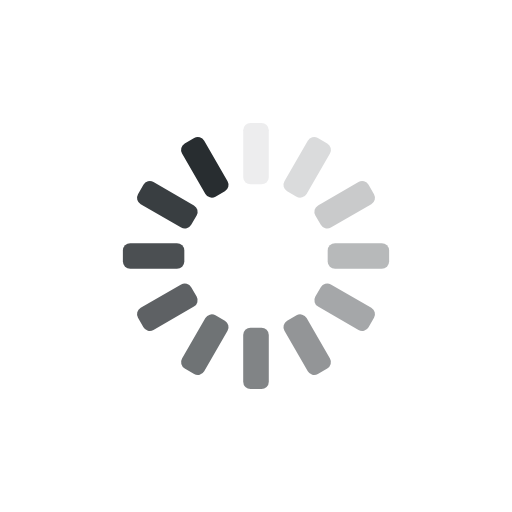
t = 0.00 s
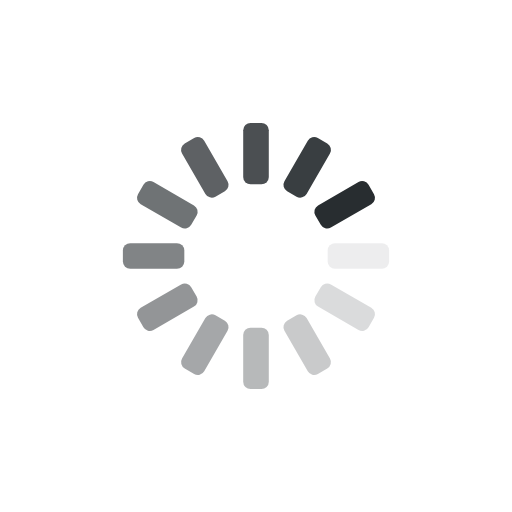
t = 0.25 s
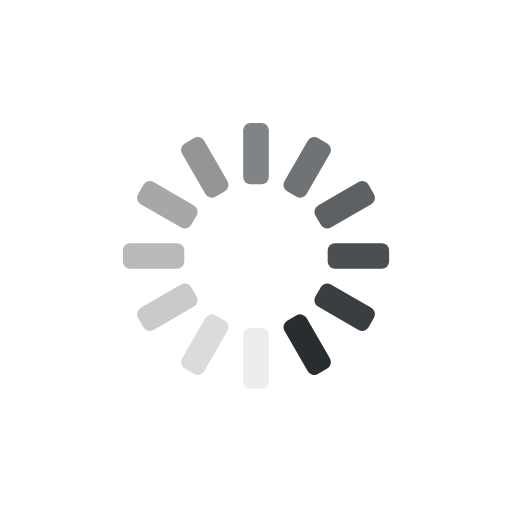
t = 0.50 s
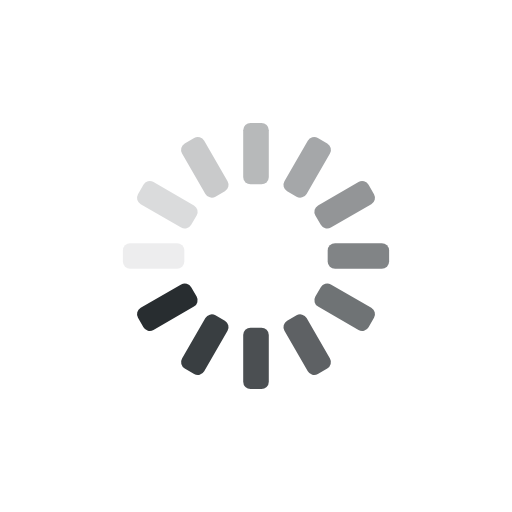
t = 0.75 s

The animated SVG that drew these frames (rendered in a browser with its animation timeline set to each time). Animation: 12 SMIL elements (animate=12); one cycle of 1.00 s, repeats indefinitely.

<?xml version="1.0" encoding="utf-8"?>
<svg xmlns="http://www.w3.org/2000/svg" xmlns:xlink="http://www.w3.org/1999/xlink" style="margin: auto; background: none; display: block; shape-rendering: auto;" width="200px" height="200px" viewBox="0 0 100 100" preserveAspectRatio="xMidYMid">
<g transform="rotate(0 50 50)">
  <rect x="47.5" y="24" rx="1.44" ry="1.44" width="5" height="12" fill="#282d30">
    <animate attributeName="opacity" values="1;0" keyTimes="0;1" dur="1s" begin="-0.9166666666666666s" repeatCount="indefinite"></animate>
  </rect>
</g><g transform="rotate(30 50 50)">
  <rect x="47.5" y="24" rx="1.44" ry="1.44" width="5" height="12" fill="#282d30">
    <animate attributeName="opacity" values="1;0" keyTimes="0;1" dur="1s" begin="-0.8333333333333334s" repeatCount="indefinite"></animate>
  </rect>
</g><g transform="rotate(60 50 50)">
  <rect x="47.5" y="24" rx="1.44" ry="1.44" width="5" height="12" fill="#282d30">
    <animate attributeName="opacity" values="1;0" keyTimes="0;1" dur="1s" begin="-0.75s" repeatCount="indefinite"></animate>
  </rect>
</g><g transform="rotate(90 50 50)">
  <rect x="47.5" y="24" rx="1.44" ry="1.44" width="5" height="12" fill="#282d30">
    <animate attributeName="opacity" values="1;0" keyTimes="0;1" dur="1s" begin="-0.6666666666666666s" repeatCount="indefinite"></animate>
  </rect>
</g><g transform="rotate(120 50 50)">
  <rect x="47.5" y="24" rx="1.44" ry="1.44" width="5" height="12" fill="#282d30">
    <animate attributeName="opacity" values="1;0" keyTimes="0;1" dur="1s" begin="-0.5833333333333334s" repeatCount="indefinite"></animate>
  </rect>
</g><g transform="rotate(150 50 50)">
  <rect x="47.5" y="24" rx="1.44" ry="1.44" width="5" height="12" fill="#282d30">
    <animate attributeName="opacity" values="1;0" keyTimes="0;1" dur="1s" begin="-0.5s" repeatCount="indefinite"></animate>
  </rect>
</g><g transform="rotate(180 50 50)">
  <rect x="47.5" y="24" rx="1.44" ry="1.44" width="5" height="12" fill="#282d30">
    <animate attributeName="opacity" values="1;0" keyTimes="0;1" dur="1s" begin="-0.4166666666666667s" repeatCount="indefinite"></animate>
  </rect>
</g><g transform="rotate(210 50 50)">
  <rect x="47.5" y="24" rx="1.44" ry="1.44" width="5" height="12" fill="#282d30">
    <animate attributeName="opacity" values="1;0" keyTimes="0;1" dur="1s" begin="-0.3333333333333333s" repeatCount="indefinite"></animate>
  </rect>
</g><g transform="rotate(240 50 50)">
  <rect x="47.5" y="24" rx="1.44" ry="1.44" width="5" height="12" fill="#282d30">
    <animate attributeName="opacity" values="1;0" keyTimes="0;1" dur="1s" begin="-0.25s" repeatCount="indefinite"></animate>
  </rect>
</g><g transform="rotate(270 50 50)">
  <rect x="47.5" y="24" rx="1.44" ry="1.44" width="5" height="12" fill="#282d30">
    <animate attributeName="opacity" values="1;0" keyTimes="0;1" dur="1s" begin="-0.16666666666666666s" repeatCount="indefinite"></animate>
  </rect>
</g><g transform="rotate(300 50 50)">
  <rect x="47.5" y="24" rx="1.44" ry="1.44" width="5" height="12" fill="#282d30">
    <animate attributeName="opacity" values="1;0" keyTimes="0;1" dur="1s" begin="-0.08333333333333333s" repeatCount="indefinite"></animate>
  </rect>
</g><g transform="rotate(330 50 50)">
  <rect x="47.5" y="24" rx="1.44" ry="1.44" width="5" height="12" fill="#282d30">
    <animate attributeName="opacity" values="1;0" keyTimes="0;1" dur="1s" begin="0s" repeatCount="indefinite"></animate>
  </rect>
</g>
<!-- [ldio] generated by https://loading.io/ --></svg>
